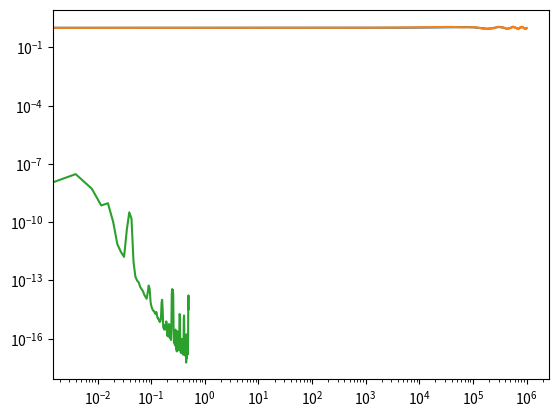

The script that saved this image:
import numpy as np
from matplotlib import pyplot as plt
from scipy import signal
import time

start_time = time.time()
R = 10000 # radius of disk in units of Gravitational radii Rg = GM/c^2
a = 10 # number of annuli
R0 = 1 # inner edge of disc
alpha = 1 # viscocity parameter
H = 1 #disc height
t = 1000000 #number of time values at which we measure Mdot
res = 50 #number of values calculated per timescale

def annuli_displacements(Radius, MinRad, Annuli):
    """
    Uses the radius and inner radius of the disc to generate the positions along "r" of a 
    specified number of logarithmically spaced annuli.
    """
    displacements = np.logspace(np.log10(Radius), np.log10(MinRad), Annuli)
    return displacements

def viscous_frequency(displacements, Radius, Height, alpha):
    """
    Viscous frequency formula from A&U
    """
    f = lambda displacements: displacements**(-3/2)*((Height/Radius)**2)*(alpha/(2*np.pi))
    frequencies = f(displacements)
    return frequencies
    
def toy_viscoustimescale(r, rmod):
    """
    gives a viscour timescale for the sinusoidal model based on the period of a sin wave
    at the frequency defined by the current position r
    """
    t = (2*np.pi*rmod*r)
    return t

def sample_times(tau, ts, res):
    """
    takes the viscous timescale and calculates the valus of t when accretion rate needs to
    be calculated in order to give "res" readings per viscous timescale
    """
    t = int(round(tau/res))
    times = ts[::t]
    return times 

def toy_accretion_rate(M0, r, ts, rmod):
    """
    generates a sin wave with amplitude and frequency varying based on displacement and
    gives its product with all the functions at previous r values
    """
    f = lambda ts: (r*np.sin(ts/(rmod*r)))/100000
    m = f(ts)
    M0 = np.take(M0, ts)
    ys = np.multiply(M0, 1+(m))
    
    return ys


annuli = annuli_displacements(R, R0, a)

M0 = np.ones(t)
ts = range(t)
Ms = []
rmod = 4

for i in range(len(annuli)):  

    r = annuli[i]
    tau = toy_viscoustimescale(r, rmod)
    times = sample_times(tau, ts, res)
    M = toy_accretion_rate(M0, r, times, rmod)
    
    M = np.interp(ts, times, M)
    print(len(M))
    Ms.append(M)
    M0 = M


plt.plot(ts, Ms[0])
plt.show()
plt.plot(ts, M)
plt.show()
freq, power = signal.welch(M)
psd = np.multiply(power, freq)
plt.loglog(freq, psd)
plt.show()
print("--- %s seconds ---" % (time.time() - start_time))